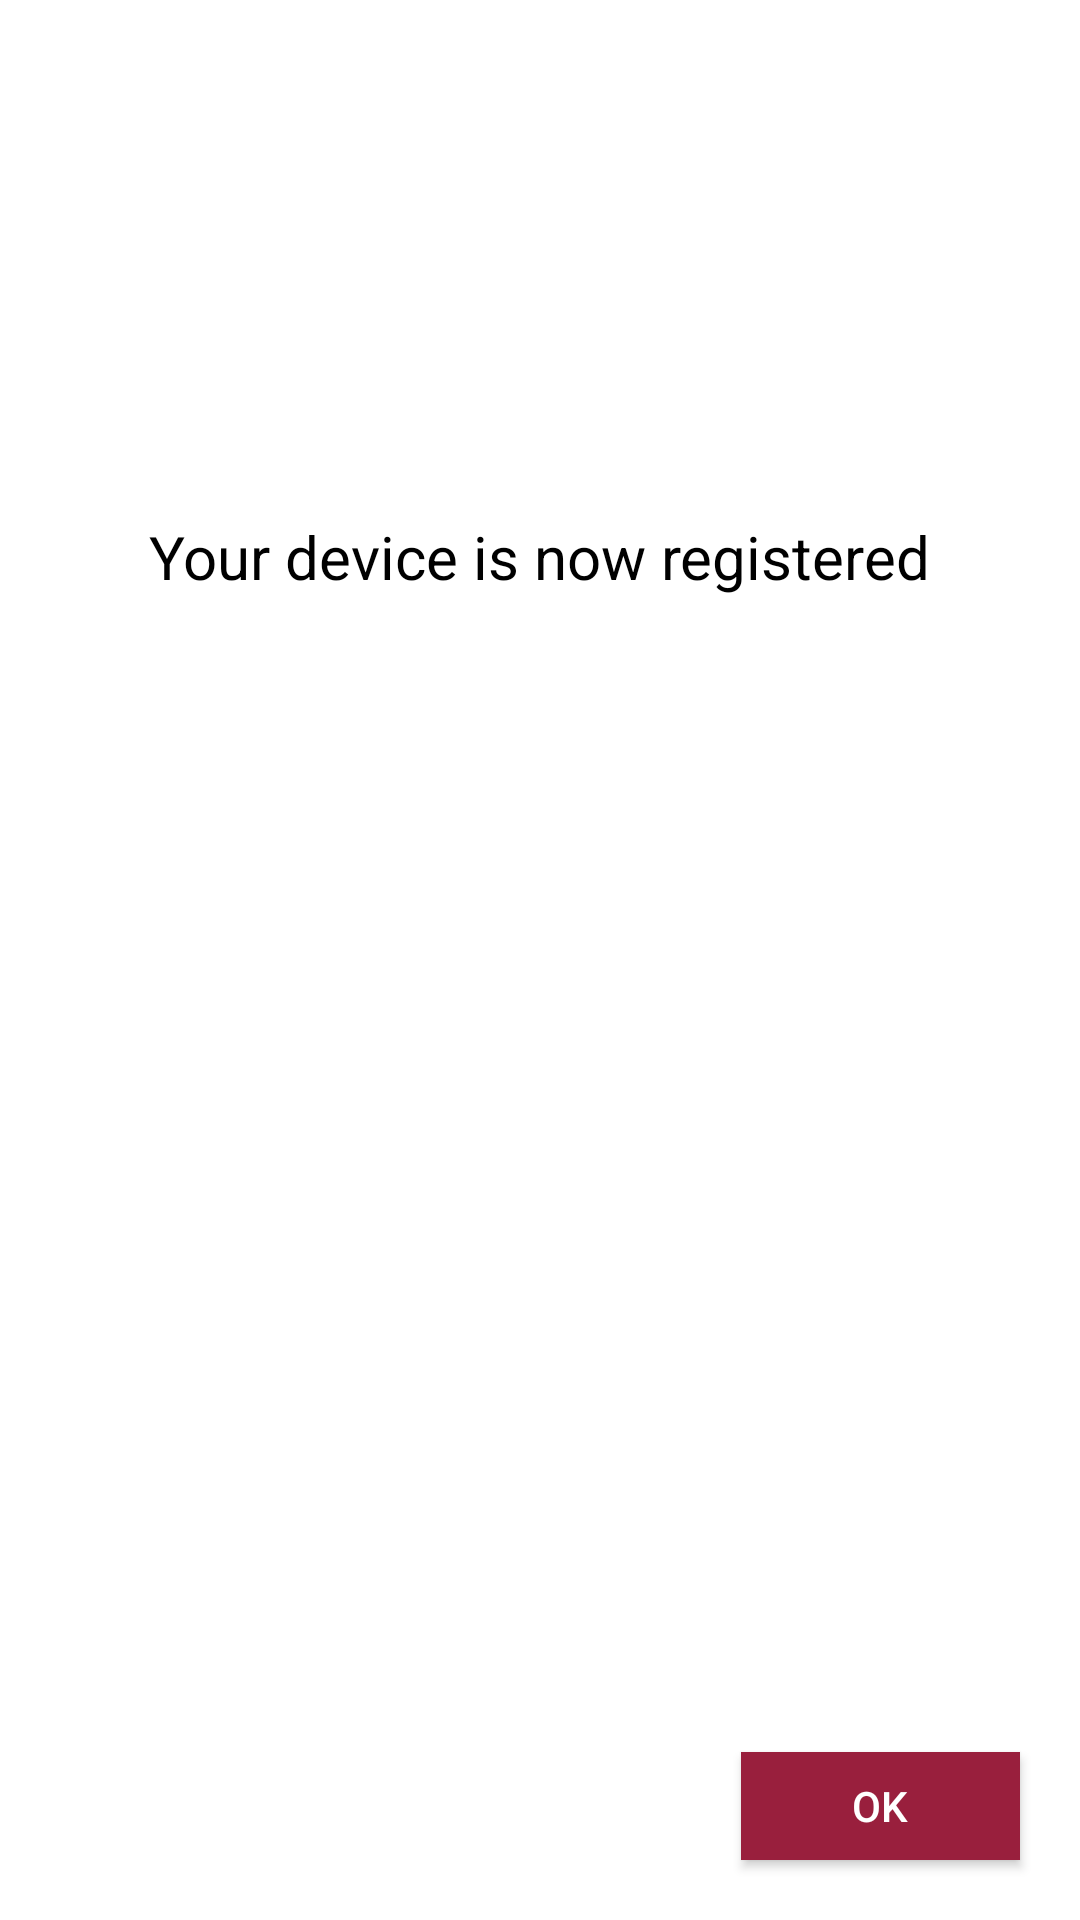

Write the Android layout XML for this screen, with the resource values it uses.
<!-- AndroidManifest.xml: application theme AppTheme -->
<!-- res/layout/fragment_registered.xml -->
<?xml version="1.0" encoding="utf-8"?>
<FrameLayout
    xmlns:android="http://schemas.android.com/apk/res/android"
    xmlns:app="http://schemas.android.com/apk/res-auto"
    xmlns:tools="http://schemas.android.com/tools"
    android:background="@color/colorPrimaryDark"
    android:layout_width="match_parent"
    android:layout_height="match_parent"
    tools:context=".MainActivity">

    <RelativeLayout
        android:layout_width="match_parent"
        android:layout_height="match_parent">

        <TextView

            android:id="@+id/registered_tv"
            android:layout_width="wrap_content"
            android:layout_height="wrap_content"
            android:layout_centerHorizontal="true"
            android:paddingTop="172dp"
            android:text="@string/registered_device"
            android:textColor="#000"
            android:textSize="20sp"
            app:fontFamily="monospace" />

        <ImageView

            android:id="@+id/done_iv"
            android:layout_width="48dp"
            android:layout_height="302dp"
            android:layout_below="@+id/registered_tv"
            android:layout_centerHorizontal="true"
            android:src="@drawable/icons8_checkmark_144" />


        <Button

            android:id="@+id/ok_btn"
            style="@style/Widget.AppCompat.Button.Colored"
            android:layout_width="93dp"
            android:layout_height="36dp"
            android:layout_alignParentRight="true"
            android:layout_alignParentBottom="true"
            android:layout_marginRight="20dp"
            android:layout_marginBottom="20dp"
            android:background="#991F3D"
            android:text="@string/ok"
            android:textColor="@color/colorPrimaryDark"/>

    </RelativeLayout>

</FrameLayout>
<!-- resources referenced by this layout -->
<resources>
  <color name="colorPrimaryDark">#FFFFFF</color>
  <string name="ok">OK</string>
  <string name="registered_device">Your device is now registered</string>
  <style name="AppTheme" parent="Theme.AppCompat.Light.DarkActionBar">
          
          <item name="colorPrimary">@color/colorPrimary</item>
          <item name="colorPrimaryDark">@color/colorPrimaryDark</item>
          <item name="colorAccent">@color/colorAccent</item>
      </style>
  <color name="colorPrimary">#991F3D</color>
  <color name="colorAccent">#E61739</color>
</resources>
